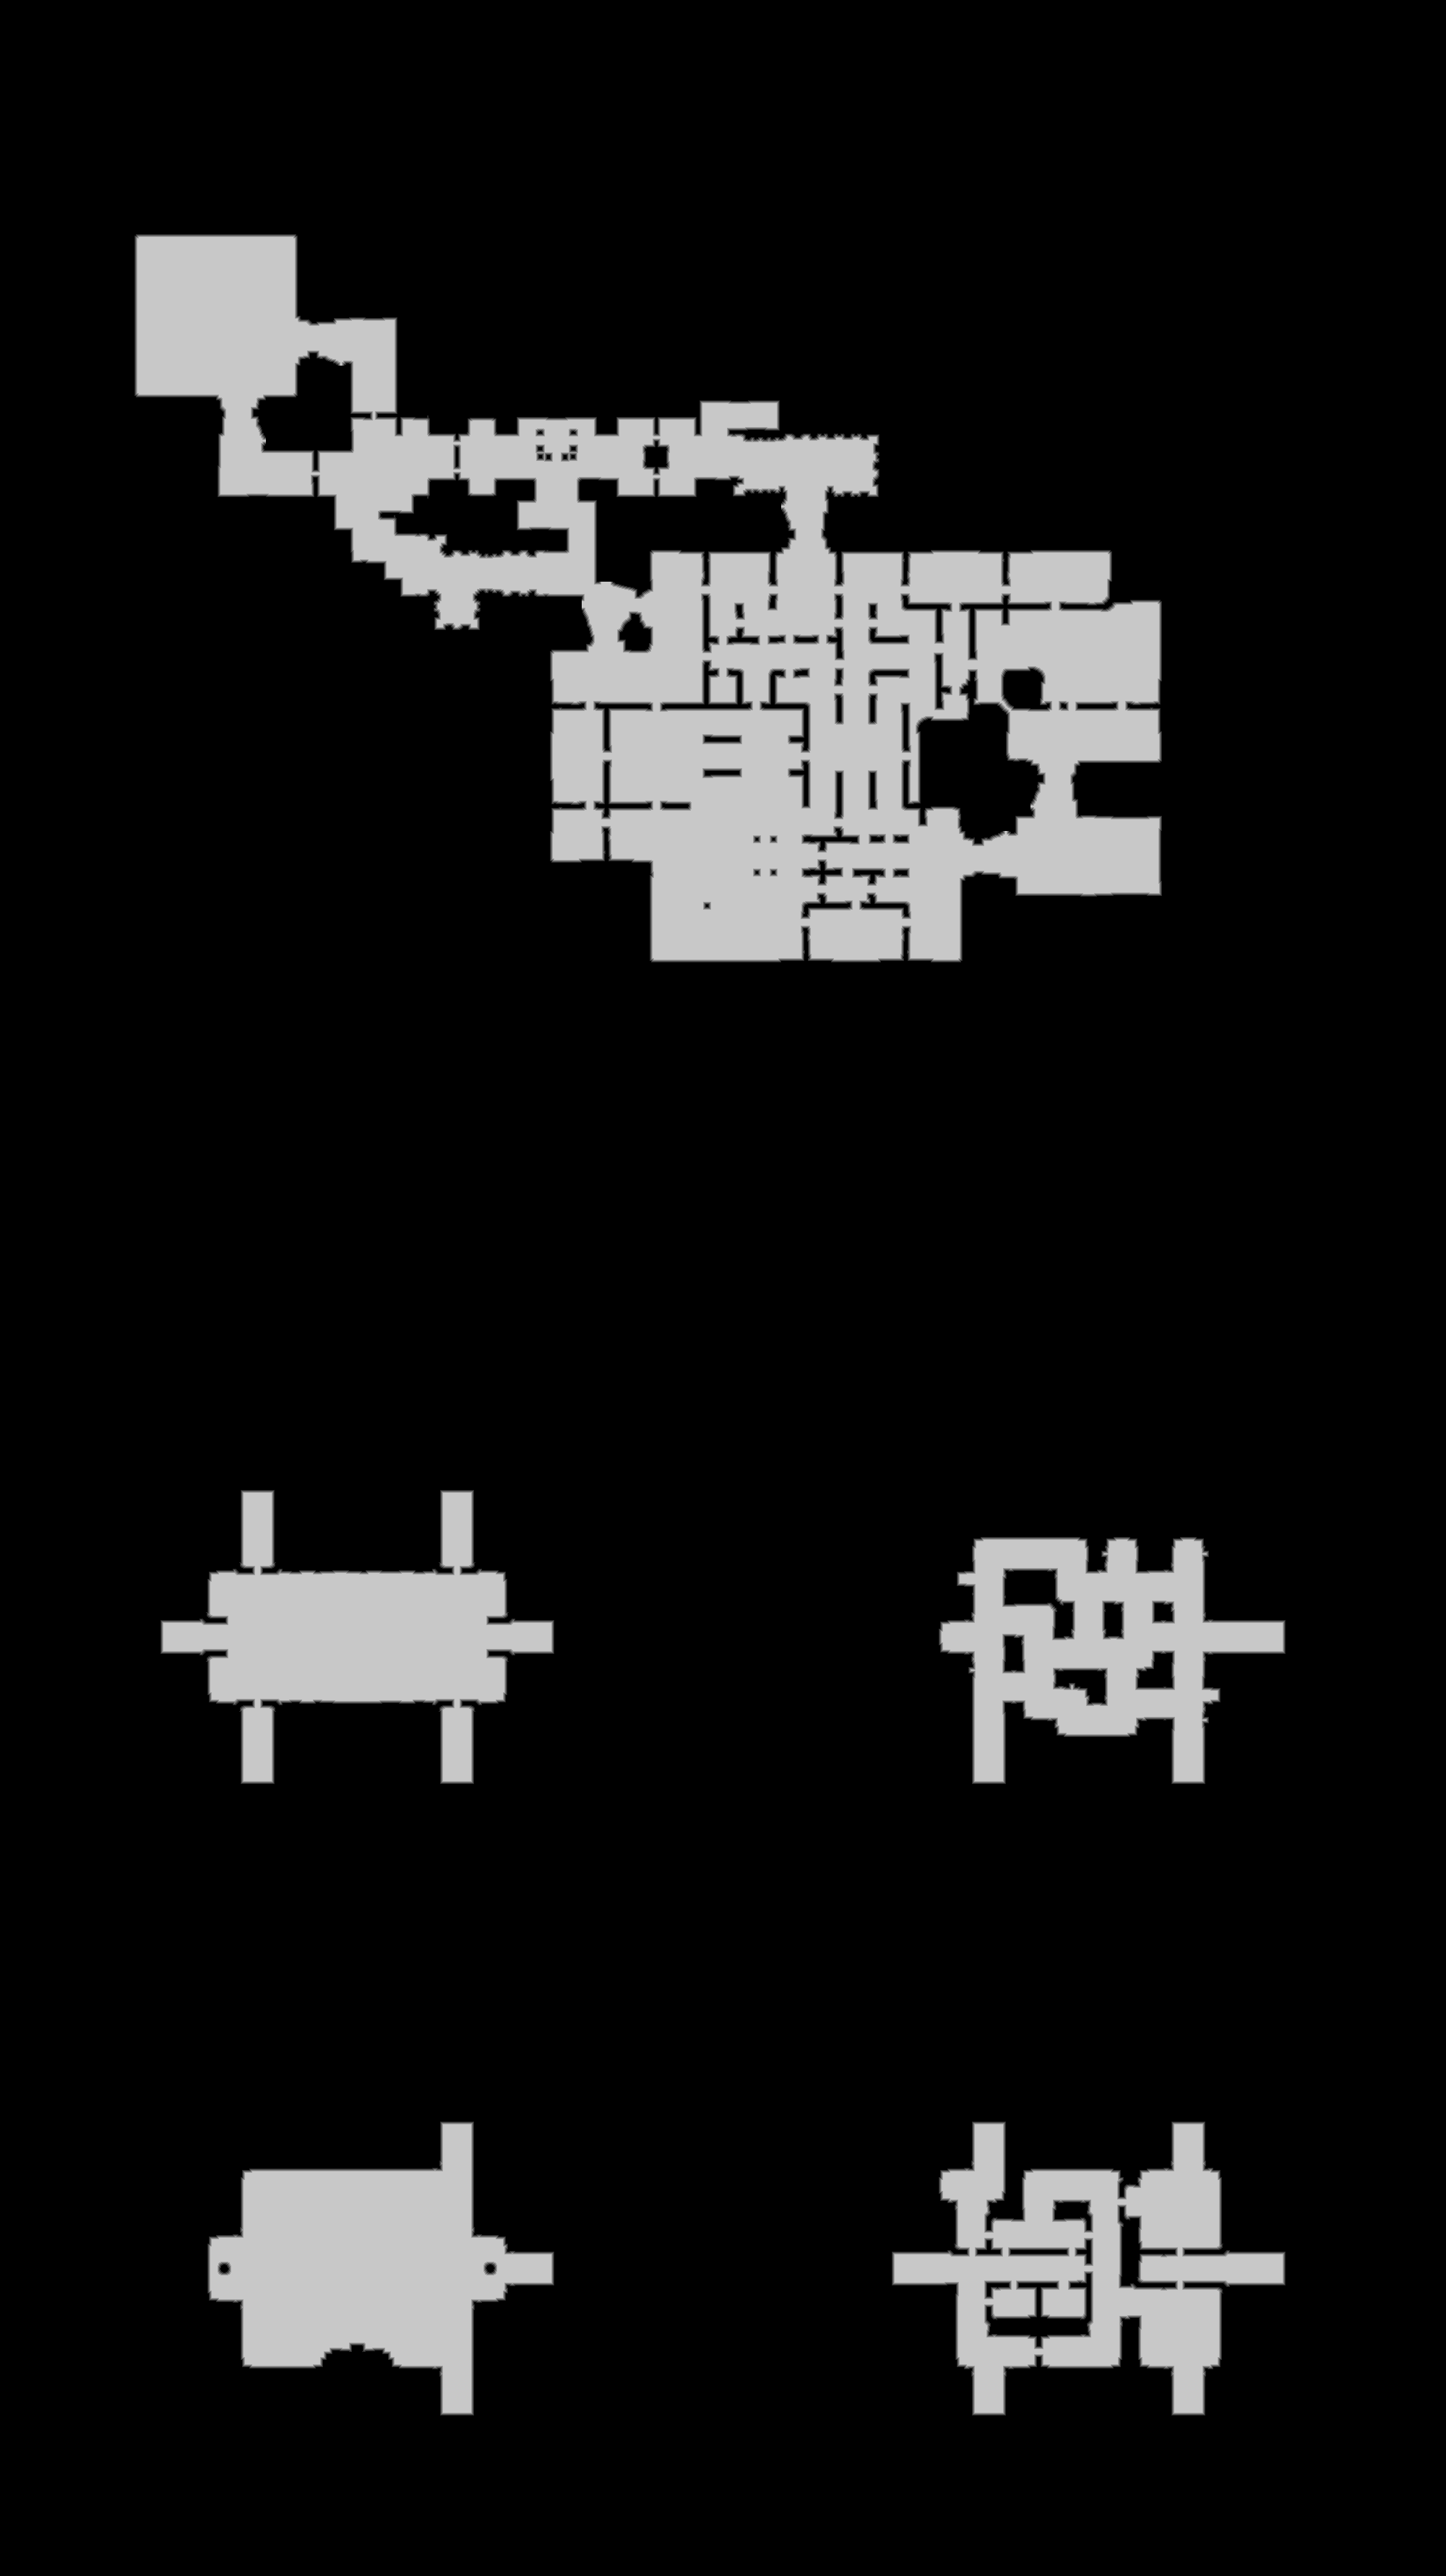

The file beside this chart, header and first rows:
source	tdt_hull ranged
truth	truth_33daa8b43f0.tsv
width	2001
height	3565
nibble	0	6171865
nibble	1	31837
nibble	2	32370
nibble	3	32861
nibble	4	33163
nibble	5	831469
